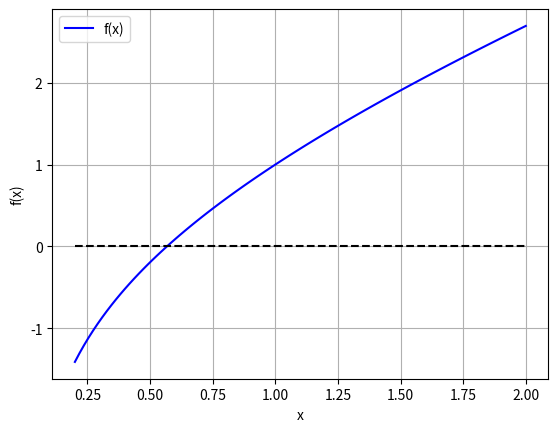

Generate this figure with matplotlib:
"""
Exercício 2:

Use a bissecção e a falsa posição para localizar a raiz de f(x)=x^10-1
entre x=0 e x=1,3. Explique os resultados através da análise do erro
percentual estimado.
"""

import numpy as np
import matplotlib.pyplot as plt
import math
import pandas as pd

# Definição da função e o intervalo
def func(x):
  return x**10 - 1

xmin = 0
xmax = 1.3

# Definição da função e o intervalo
def func(x):
  return x + np.log(x)

xmin = 0.2
xmax = 2

# Gráfico
x = np.linspace(xmin,xmax,100)
plt.plot(x,func(x),'-',color='blue',label='f(x)')
plt.plot(np.linspace(xmin,xmax,100),np.linspace(0,0,100),'--',color='black')
plt.legend()
plt.ylabel('f(x)')
plt.xlabel('x')
plt.grid()
plt.show()

def bissec(func, xl, xu, Eppara, maxit, *args):

    if func(xl, *args) * func(xu, *args) > 0:
        raise ValueError('Não há mudança de sinal')

    iter = 0
    xr_new = xl
    nn = []
    estimativa = []
    E_pest = []
    Epest = 100
    k = 0

    while Epest > Eppara or iter > maxit:
        xr_old = xr_new
        xr_new = (xl + xu) / 2
        iter += 1

        if xr_new != 0:
           Epest = abs((xr_new - xr_old) / xr_new) * 100

        test = func(xl, *args) * func(xr_new, *args)

        if test < 0:
            xu = xr_new
        elif test > 0:
            xl = xr_new
        else:
            Epest = 0

        k = k + 1 # Contador

        # Salvando o número de iterações e as estimativas dos erros
        nn.append(k)
        estimativa.append(xr_new)
        E_pest.append(Epest)

    raiz = xr_new

    fx = func(xr_new, *args)

    # Data Frame
    table_biss = pd.DataFrame()
    table_biss['n'] = nn
    table_biss['Estimativa'] = estimativa
    table_biss['Epest (%)'] = E_pest

    return raiz, fx, Epest, iter, nn, estimativa, E_pest, table_biss

def falsa_posicao(func, xl, xu, Eppara, maxit, *args):

    if func(xl, *args) * func(xu, *args) > 0:
        raise ValueError('Não há mudança de sinal')

    iter = 0
    xr_new = xl
    nn = []
    estimativa = []
    E_pest = []
    Epest = 100
    k = 0

    while Epest > Eppara or iter > maxit:
        xr_old = xr_new
        xr_new = xu - (func(xu, *args)*(xl - xu))/(func(xl, *args) - func(xu, *args))
        iter += 1

        if xr_new != 0:
            Epest = abs((xr_new - xr_old) / xr_new) * 100

        test = func(xl, *args) * func(xr_new, *args)

        if test < 0:
            xu = xr_new
        elif test > 0:
            xl = xr_new
        else:
            Epest = 0

        k = k + 1 # Contador

        # Salvando o número de iterações e as estimativas dos erros
        nn.append(k)
        estimativa.append(xr_new)
        E_pest.append(Epest)

    raiz = xr_new

    fx = func(xr_new, *args)

    # Data Frame
    table_fp = pd.DataFrame()
    table_fp['n'] = nn
    table_fp['Estimativa'] = estimativa
    table_fp['Epest (%)'] = E_pest

    return raiz, fx, Epest, iter, nn, estimativa, E_pest, table_fp

# Critério de Scarvorought, 1966
n = 6 # Números de algarismos significativos
Eppara = 0.5*10**(2-n)
tam =1
# Número Máximo de Iterações
maxit = 100

print('----------------Método da Bissecção----------------')
for i in range(0,tam):
  # Intervalo
  xl = xmin
  xu = xmax
  [x, fx, Epest, iter, nn, estimativa, E_pest, table_biss] = bissec(func, xl, xu, Eppara, maxit)

print(table_biss)
print()

print('raiz:', x)
print('Epest:', Epest)
print('Número de iterações:', iter)
print()
print('---------------------------------------------------')
print()

print('--------------Método da Falsa Posição--------------')
for i in range(0,tam):
  # Intervalo
  xl = xmin
  xu = xmax
  [x, fx, Epest, iter, nn, estimativa, E_pest, table_fp] = falsa_posicao(func, xl, xu, Eppara, maxit)

print(table_fp)
print()

print('raiz:', x)
print('Epest:', Epest)
print('Número de iterações:', iter)
print()
print('---------------------------------------------------')
